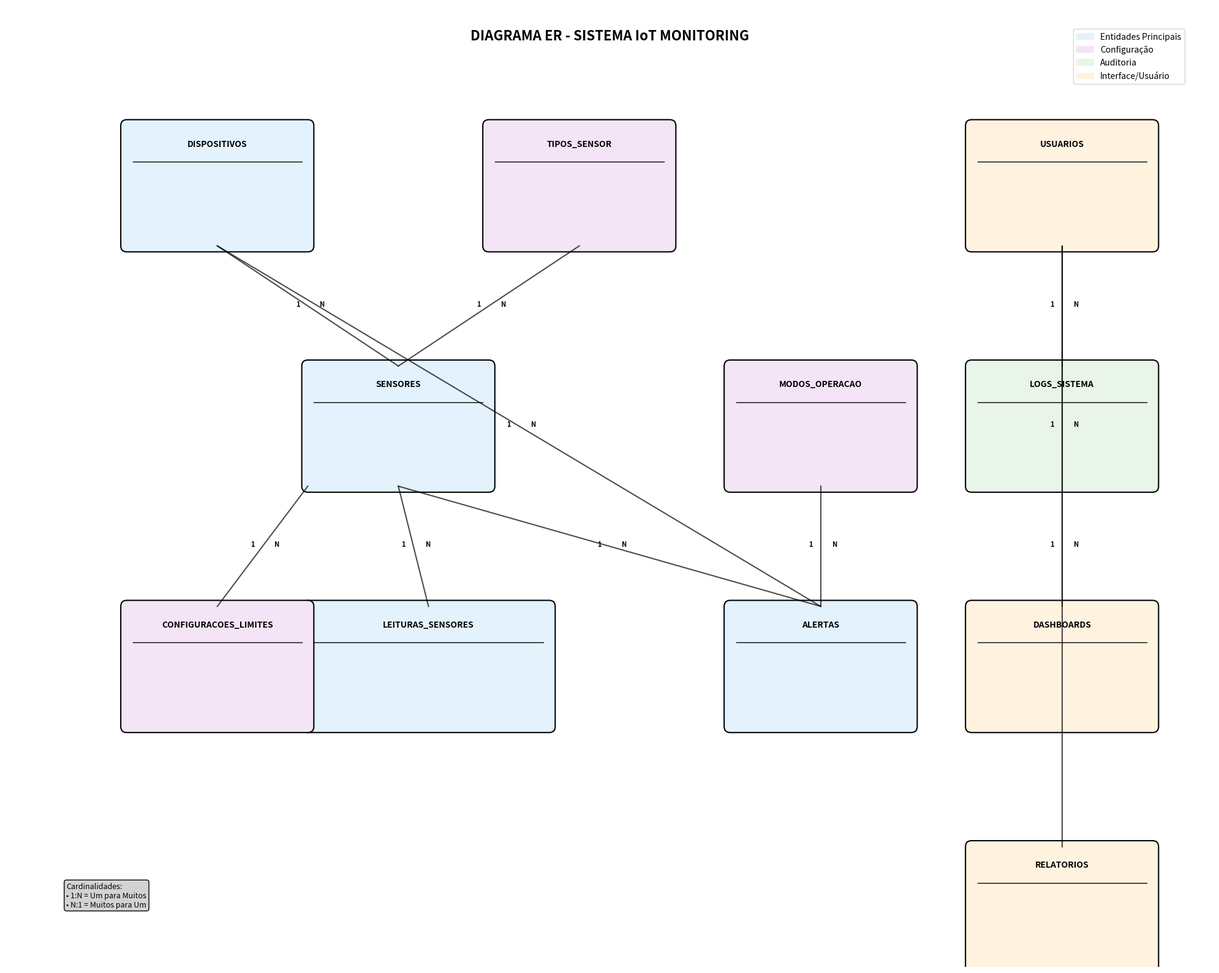
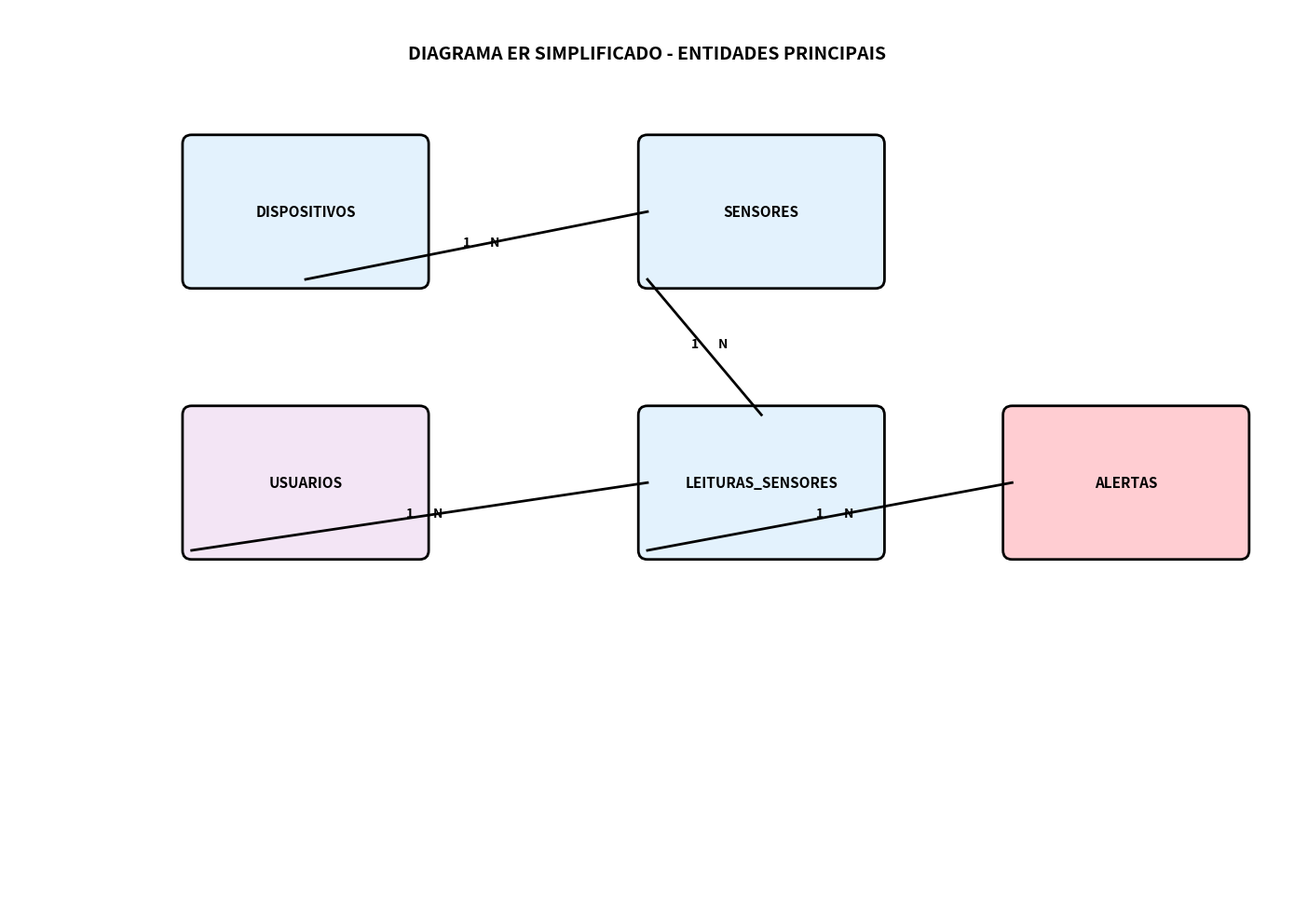

The script that saved these images, in order:
#!/usr/bin/env python3
"""
Script para gerar diagrama ER do banco de dados IoT
Usa matplotlib para criar visualização do diagrama
"""

import matplotlib.pyplot as plt
import matplotlib.patches as patches
from matplotlib.patches import FancyBboxPatch, ConnectionPatch
import numpy as np

def criar_diagrama_er():
    """Cria diagrama ER usando matplotlib"""
    
    # Configuração da figura
    fig, ax = plt.subplots(1, 1, figsize=(20, 16))
    ax.set_xlim(0, 20)
    ax.set_ylim(0, 16)
    ax.axis('off')
    
    # Cores para diferentes tipos de entidades
    cores = {
        'principal': '#E3F2FD',      # Azul claro
        'configuracao': '#F3E5F5',   # Roxo claro
        'auditoria': '#E8F5E8',      # Verde claro
        'interface': '#FFF3E0'       # Laranja claro
    }
    
    # Definir posições das entidades
    entidades = {
        'DISPOSITIVOS': {'pos': (2, 12), 'cor': cores['principal'], 'tamanho': (3, 2)},
        'TIPOS_SENSOR': {'pos': (8, 12), 'cor': cores['configuracao'], 'tamanho': (3, 2)},
        'SENSORES': {'pos': (5, 8), 'cor': cores['principal'], 'tamanho': (3, 2)},
        'LEITURAS_SENSORES': {'pos': (5, 4), 'cor': cores['principal'], 'tamanho': (4, 2)},
        'MODOS_OPERACAO': {'pos': (12, 8), 'cor': cores['configuracao'], 'tamanho': (3, 2)},
        'ALERTAS': {'pos': (12, 4), 'cor': cores['principal'], 'tamanho': (3, 2)},
        'CONFIGURACOES_LIMITES': {'pos': (2, 4), 'cor': cores['configuracao'], 'tamanho': (3, 2)},
        'USUARIOS': {'pos': (16, 12), 'cor': cores['interface'], 'tamanho': (3, 2)},
        'LOGS_SISTEMA': {'pos': (16, 8), 'cor': cores['auditoria'], 'tamanho': (3, 2)},
        'DASHBOARDS': {'pos': (16, 4), 'cor': cores['interface'], 'tamanho': (3, 2)},
        'RELATORIOS': {'pos': (16, 0), 'cor': cores['interface'], 'tamanho': (3, 2)}
    }
    
    # Desenhar entidades
    for nome, info in entidades.items():
        x, y = info['pos']
        w, h = info['tamanho']
        cor = info['cor']
        
        # Retângulo principal
        rect = FancyBboxPatch(
            (x, y), w, h,
            boxstyle="round,pad=0.1",
            facecolor=cor,
            edgecolor='black',
            linewidth=1.5
        )
        ax.add_patch(rect)
        
        # Nome da entidade
        ax.text(x + w/2, y + h - 0.3, nome, 
                ha='center', va='center', fontsize=10, fontweight='bold')
        
        # Linha separadora
        ax.plot([x + 0.1, x + w - 0.1], [y + h - 0.6, y + h - 0.6], 
                'k-', linewidth=1)
    
    # Desenhar relacionamentos
    relacionamentos = [
        # Dispositivos -> Sensores
        ((3.5, 12), (6.5, 10), '1', 'N'),
        # Tipos_Sensor -> Sensores  
        ((9.5, 12), (6.5, 10), '1', 'N'),
        # Sensores -> Leituras_Sensores
        ((6.5, 8), (7, 6), '1', 'N'),
        # Sensores -> Configuracoes_Limites
        ((5, 8), (3.5, 6), '1', 'N'),
        # Dispositivos -> Alertas
        ((3.5, 12), (13.5, 6), '1', 'N'),
        # Sensores -> Alertas
        ((6.5, 8), (13.5, 6), '1', 'N'),
        # Modos_Operacao -> Alertas
        ((13.5, 8), (13.5, 6), '1', 'N'),
        # Usuarios -> Logs_Sistema
        ((17.5, 12), (17.5, 10), '1', 'N'),
        # Usuarios -> Dashboards
        ((17.5, 12), (17.5, 6), '1', 'N'),
        # Usuarios -> Relatorios
        ((17.5, 12), (17.5, 2), '1', 'N')
    ]
    
    for (x1, y1), (x2, y2), card1, card2 in relacionamentos:
        # Linha do relacionamento
        ax.plot([x1, x2], [y1, y2], 'k-', linewidth=1.5, alpha=0.7)
        
        # Cardinalidades
        mid_x, mid_y = (x1 + x2) / 2, (y1 + y2) / 2
        ax.text(mid_x - 0.2, mid_y, card1, fontsize=8, fontweight='bold')
        ax.text(mid_x + 0.2, mid_y, card2, fontsize=8, fontweight='bold')
    
    # Título
    ax.text(10, 15.5, 'DIAGRAMA ER - SISTEMA IoT MONITORING', 
            ha='center', va='center', fontsize=16, fontweight='bold')
    
    # Legenda
    legend_elements = [
        patches.Patch(color=cores['principal'], label='Entidades Principais'),
        patches.Patch(color=cores['configuracao'], label='Configuração'),
        patches.Patch(color=cores['auditoria'], label='Auditoria'),
        patches.Patch(color=cores['interface'], label='Interface/Usuário')
    ]
    ax.legend(handles=legend_elements, loc='upper right', bbox_to_anchor=(0.98, 0.98))
    
    # Adicionar informações sobre cardinalidades
    ax.text(1, 1, 'Cardinalidades:\n• 1:N = Um para Muitos\n• N:1 = Muitos para Um', 
            fontsize=9, bbox=dict(boxstyle="round,pad=0.3", facecolor='lightgray'))
    
    plt.tight_layout()
    plt.savefig('diagrama_er_visual.png', dpi=300, bbox_inches='tight')
    plt.show()
    
    print("Diagrama ER salvo como 'diagrama_er_visual.png'")

def criar_diagrama_simplificado():
    """Cria diagrama ER simplificado focado nas entidades principais"""
    
    fig, ax = plt.subplots(1, 1, figsize=(14, 10))
    ax.set_xlim(0, 14)
    ax.set_ylim(0, 10)
    ax.axis('off')
    
    # Entidades principais
    entidades_principais = {
        'DISPOSITIVOS': {'pos': (2, 7), 'cor': '#E3F2FD'},
        'SENSORES': {'pos': (7, 7), 'cor': '#E3F2FD'},
        'LEITURAS_SENSORES': {'pos': (7, 4), 'cor': '#E3F2FD'},
        'ALERTAS': {'pos': (11, 4), 'cor': '#FFCDD2'},
        'USUARIOS': {'pos': (2, 4), 'cor': '#F3E5F5'}
    }
    
    # Desenhar entidades principais
    for nome, info in entidades_principais.items():
        x, y = info['pos']
        cor = info['cor']
        
        rect = FancyBboxPatch(
            (x, y), 2.5, 1.5,
            boxstyle="round,pad=0.1",
            facecolor=cor,
            edgecolor='black',
            linewidth=2
        )
        ax.add_patch(rect)
        ax.text(x + 1.25, y + 0.75, nome, 
                ha='center', va='center', fontsize=11, fontweight='bold')
    
    # Relacionamentos principais
    relacionamentos_principais = [
        ((3.25, 7), (7, 7.75), '1', 'N'),  # Dispositivos -> Sensores
        ((7, 7), (8.25, 5.5), '1', 'N'),   # Sensores -> Leituras
        ((7, 4), (11, 4.75), '1', 'N'),    # Leituras -> Alertas
        ((2, 4), (7, 4.75), '1', 'N'),     # Usuarios -> Leituras
    ]
    
    for (x1, y1), (x2, y2), card1, card2 in relacionamentos_principais:
        ax.plot([x1, x2], [y1, y2], 'k-', linewidth=2)
        mid_x, mid_y = (x1 + x2) / 2, (y1 + y2) / 2
        ax.text(mid_x - 0.15, mid_y, card1, fontsize=10, fontweight='bold')
        ax.text(mid_x + 0.15, mid_y, card2, fontsize=10, fontweight='bold')
    
    ax.text(7, 9.5, 'DIAGRAMA ER SIMPLIFICADO - ENTIDADES PRINCIPAIS', 
            ha='center', va='center', fontsize=14, fontweight='bold')
    
    plt.tight_layout()
    plt.savefig('diagrama_er_simplificado.png', dpi=300, bbox_inches='tight')
    plt.show()
    
    print("Diagrama ER simplificado salvo como 'diagrama_er_simplificado.png'")

if __name__ == "__main__":
    print("Gerando diagramas ER...")
    criar_diagrama_er()
    criar_diagrama_simplificado()
    print("Diagramas gerados com sucesso!")
